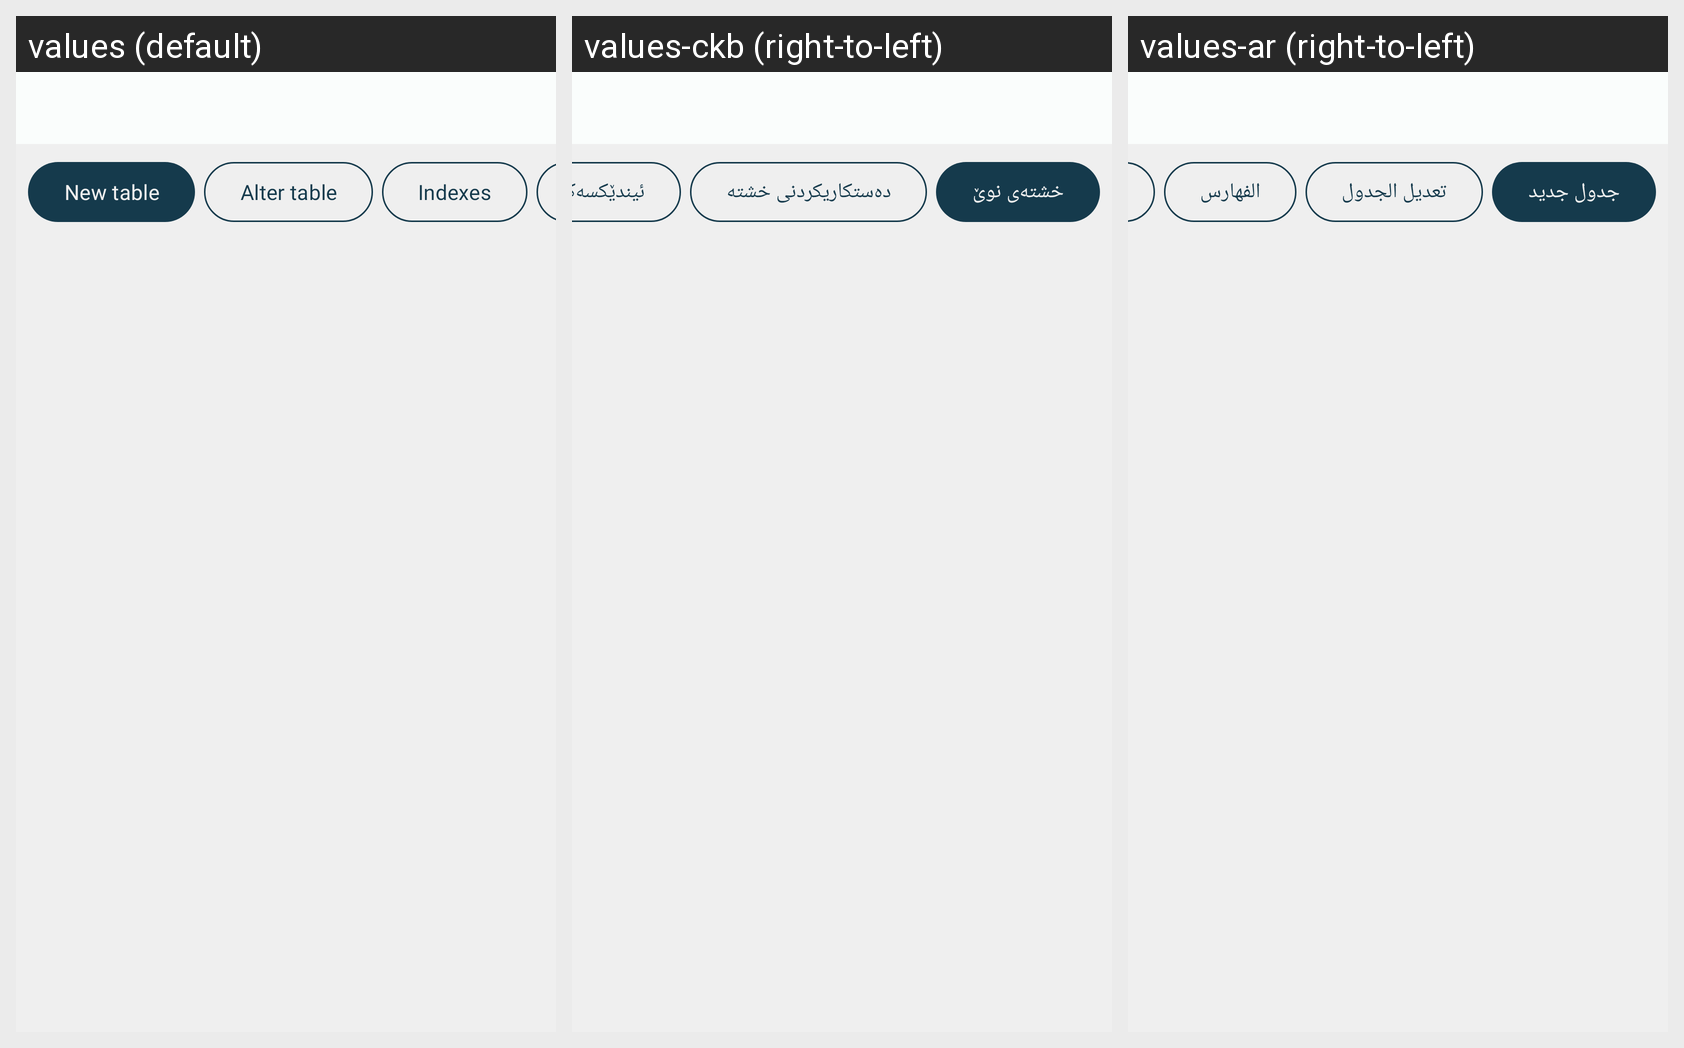

Here is an Android app screen in its default locale and in the app's own translations. Write out the translated-string differences for the strings that appear on this screen.
Android screen res/layout/activity_db.xml rendered under 3 locales, left to right: values (default), values-ckb (right-to-left), values-ar (right-to-left). Device: Nexus 5 (rendered at 1080×1920; each locale shown at half size, 540×960, under a caption strip naming it); theme Theme.SqliteBrowser.
Strings drawn on this screen, with the default value and each locale's value (text and hints the layout hard-codes, and strings that could not be matched under every locale, appear in the picture but are not listed):

btn_new_table
  values: New table
  values-ckb: خشتەی نوێ
  values-ar: جدول جديد

btn_alter_table
  values: Alter table
  values-ckb: دەستکاریکردنی خشتە
  values-ar: تعديل الجدول

btn_indexes
  values: Indexes
  values-ckb: ئیندێکسەکان
  values-ar: الفهارس
